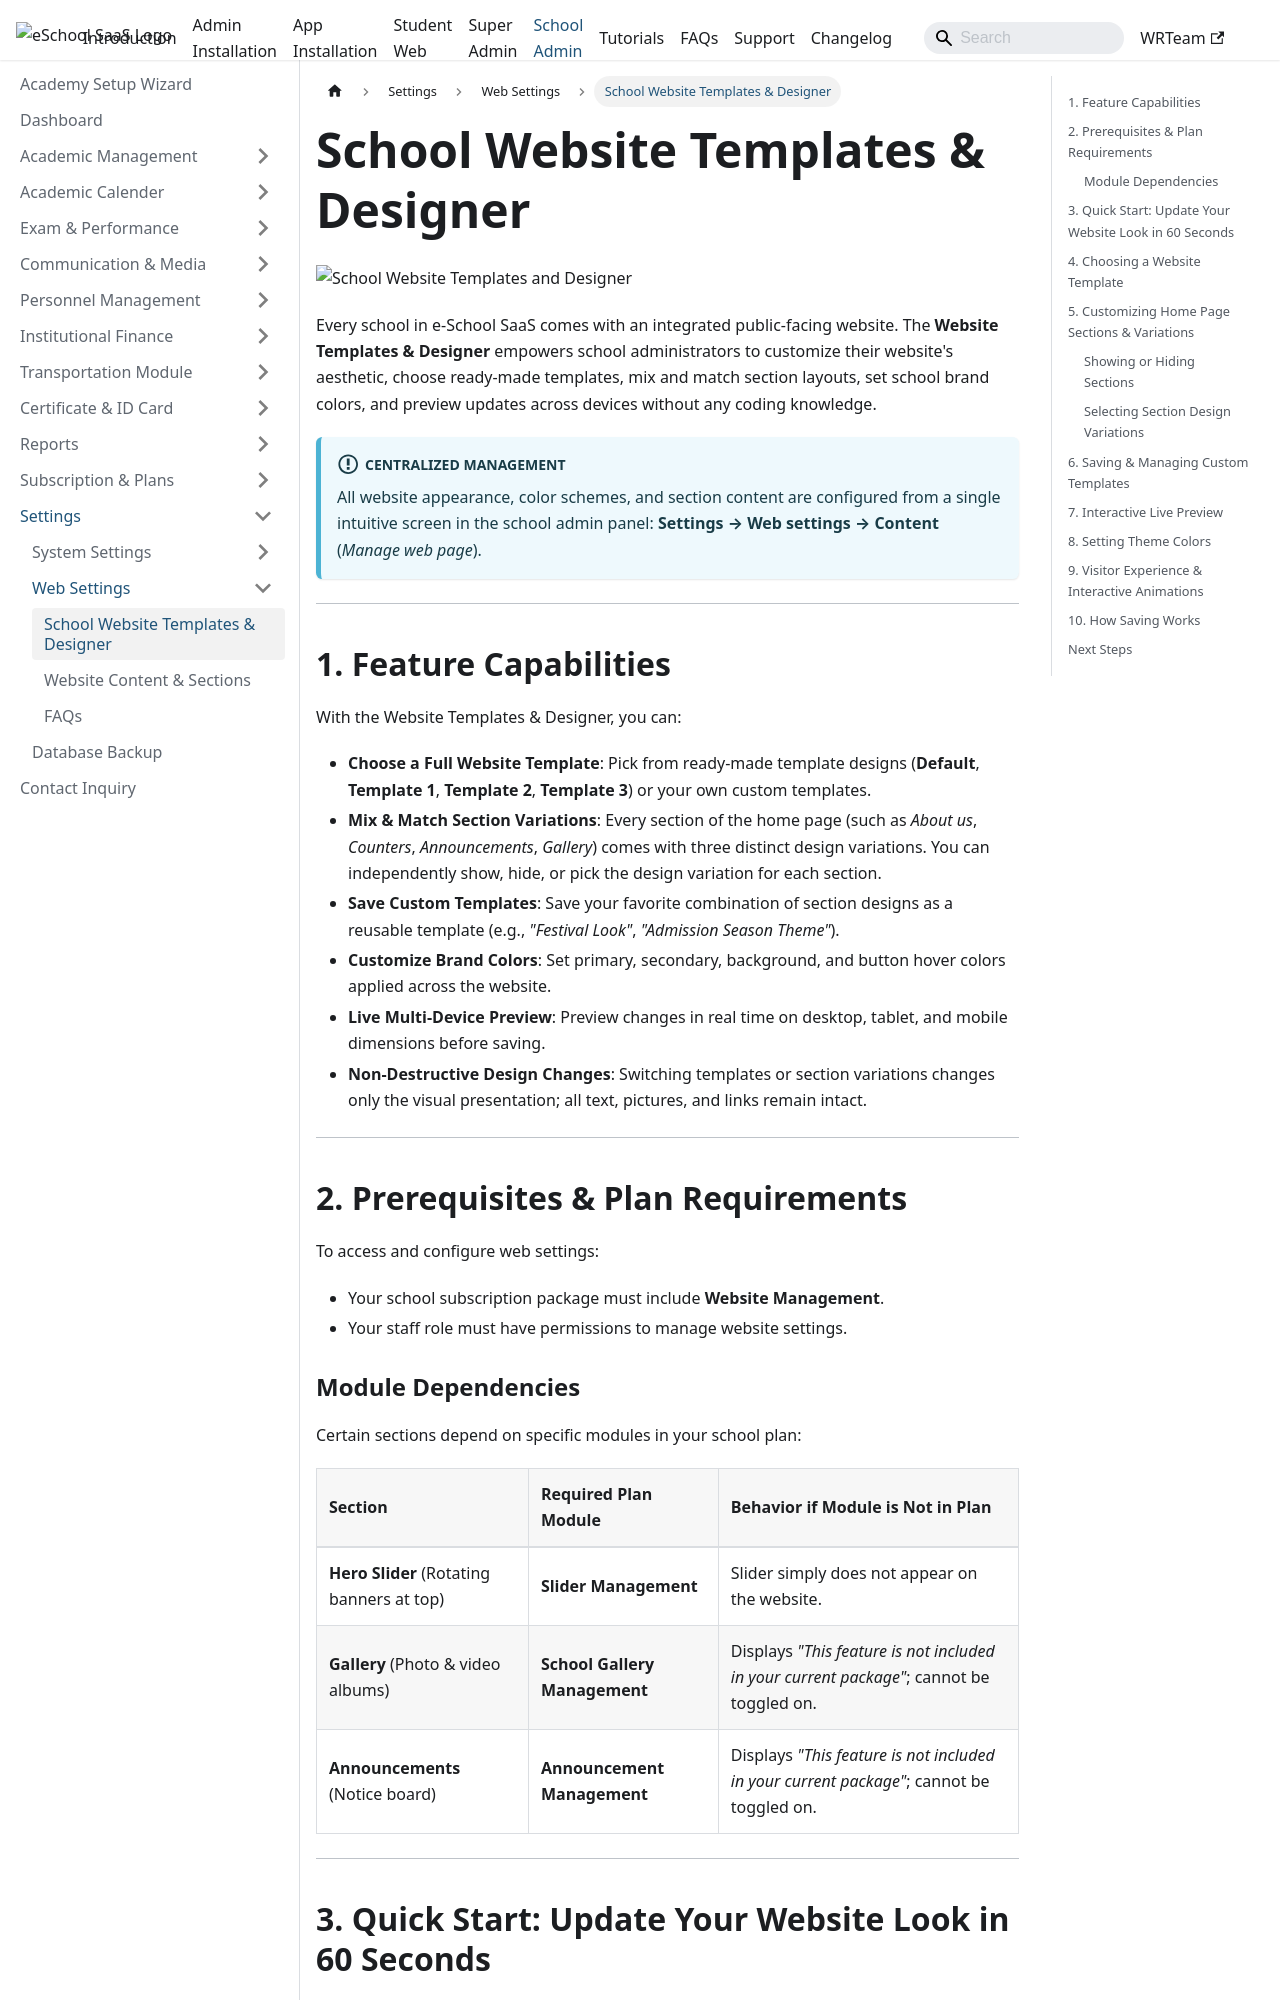

repository: WRTeam-in/eSchool-SaaS-Doc · page: schooladmin/web-settings/website-templates/index.html · generator: docusaurus

---
sidebar_position: 1
---

# School Website Templates & Designer

![School Website Templates and Designer](../../static/images/schooladmin/rd.localhost_8001_school_web-settings.png)

Every school in e-School SaaS comes with an integrated public-facing website. The **Website Templates & Designer** empowers school administrators to customize their website's aesthetic, choose ready-made templates, mix and match section layouts, set school brand colors, and preview updates across devices without any coding knowledge.

:::info Centralized Management
All website appearance, color schemes, and section content are configured from a single intuitive screen in the school admin panel: **Settings &rarr; Web settings &rarr; Content** (*Manage web page*).
:::

---

## 1. Feature Capabilities

With the Website Templates & Designer, you can:
- **Choose a Full Website Template**: Pick from ready-made template designs (**Default**, **Template 1**, **Template 2**, **Template 3**) or your own custom templates.
- **Mix & Match Section Variations**: Every section of the home page (such as *About us*, *Counters*, *Announcements*, *Gallery*) comes with three distinct design variations. You can independently show, hide, or pick the design variation for each section.
- **Save Custom Templates**: Save your favorite combination of section designs as a reusable template (e.g., *"Festival Look"*, *"Admission Season Theme"*).
- **Customize Brand Colors**: Set primary, secondary, background, and button hover colors applied across the website.
- **Live Multi-Device Preview**: Preview changes in real time on desktop, tablet, and mobile dimensions before saving.
- **Non-Destructive Design Changes**: Switching templates or section variations changes only the visual presentation; all text, pictures, and links remain intact.

---

## 2. Prerequisites & Plan Requirements

To access and configure web settings:
- Your school subscription package must include **Website Management**.
- Your staff role must have permissions to manage website settings.

### Module Dependencies
Certain sections depend on specific modules in your school plan:

| Section | Required Plan Module | Behavior if Module is Not in Plan |
| :--- | :--- | :--- |
| **Hero Slider** (Rotating banners at top) | **Slider Management** | Slider simply does not appear on the website. |
| **Gallery** (Photo & video albums) | **School Gallery Management** | Displays *"This feature is not included in your current package"*; cannot be toggled on. |
| **Announcements** (Notice board) | **Announcement Management** | Displays *"This feature is not included in your current package"*; cannot be toggled on. |

---
